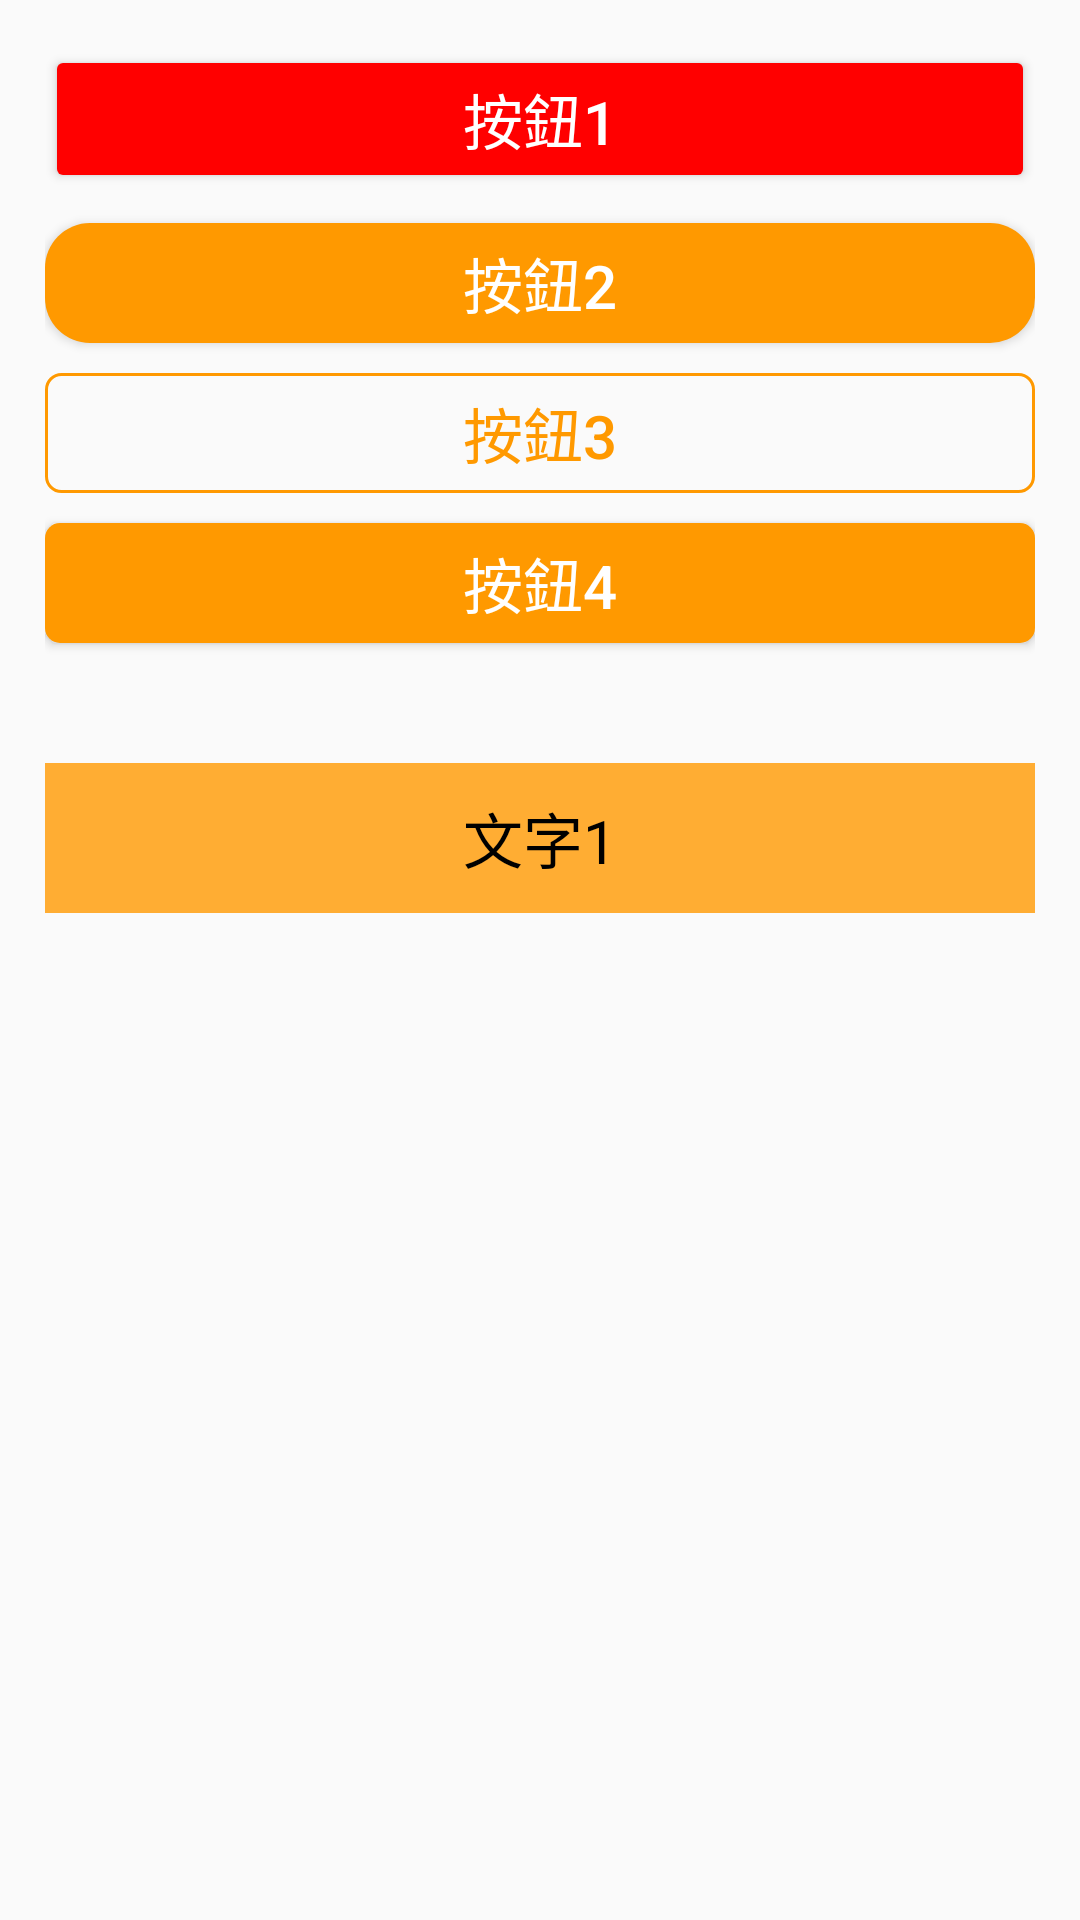

The Android layout XML behind this screen, and the referenced resources:
<!-- AndroidManifest.xml: application theme Theme.HelloWorld -->
<!-- res/layout/activity_button.xml -->
<?xml version="1.0" encoding="utf-8"?>
<RelativeLayout xmlns:android="http://schemas.android.com/apk/res/android"
    android:layout_width="match_parent"
    android:layout_height="match_parent"
    android:padding="15dp">

    <Button
        android:id="@+id/btn_1"
        android:layout_width="match_parent"
        android:layout_height="wrap_content"
        android:backgroundTint="#FF0000"
        android:text="按鈕1"
        android:textColor="#FFFFFF"
        android:textSize="20sp" />

    <Button
        android:id="@+id/btn_2"
        android:layout_width="match_parent"
        android:layout_height="40dp"
        android:layout_below="@+id/btn_1"
        android:layout_marginTop="10dp"
        android:background="@drawable/bg_btn2"
        android:text="按鈕2"
        android:textColor="#FFFFFF"
        android:textSize="20sp" />

    <Button
        android:id="@+id/btn_3"
        android:layout_width="match_parent"
        android:layout_height="40dp"
        android:layout_below="@+id/btn_2"
        android:layout_marginTop="10dp"
        android:background="@drawable/bg_btn3"
        android:text="按鈕3"
        android:textColor="#FF9900"
        android:textSize="20sp" />

    <Button
        android:id="@+id/btn_4"
        android:layout_width="match_parent"
        android:layout_height="40dp"
        android:layout_below="@id/btn_3"
        android:layout_marginTop="10dp"
        android:background="@drawable/selector_orange"
        android:onClick="showToast"
        android:text="按鈕4"
        android:textColor="#FFFFFF"
        android:textSize="20sp" />

    <TextView
        android:id="@+id/tv_1"
        android:layout_width="match_parent"
        android:layout_height="50dp"
        android:textColor="#000000"
        android:textSize="20sp"
        android:text="文字1"
        android:layout_below="@id/btn_4"
        android:layout_marginTop="40dp"
        android:background="#FFAD33"
        android:gravity="center"/>
</RelativeLayout>
<!-- resources referenced by this layout -->
<resources>
  <!-- drawable bg_btn2 (drawable) -->
  <?xml version="1.0" encoding="utf-8"?>
  <shape xmlns:android="http://schemas.android.com/apk/res/android"
      android:shape="rectangle">
      <solid
          android:color="#FF9900"/>
  
      <corners
          android:radius="15dp"/>
  </shape>
  <!-- drawable bg_btn3 (drawable) -->
  <?xml version="1.0" encoding="utf-8"?>
  <shape xmlns:android="http://schemas.android.com/apk/res/android"
      android:shape="rectangle">
      <stroke
          android:width="1dp"
          android:color="#FF9900"/>
      <corners
          android:radius="5dp"/>
  </shape>
  <!-- drawable selector_orange (drawable) -->
  <?xml version="1.0" encoding="utf-8"?>
  <selector xmlns:android="http://schemas.android.com/apk/res/android">
      <item android:state_pressed="true">
          <shape>
              <solid android:color="#CC7A00"/>
              <corners android:radius="5dp"/>
          </shape>
      </item>
  
      <item android:state_pressed="false">
          <shape>
              <solid android:color="#FF9900"/>
              <corners android:radius="5dp"/>
          </shape>
      </item>
  
  
  
  
  </selector>
  <style name="Theme.HelloWorld" parent="Theme.MaterialComponents.DayNight.DarkActionBar.Bridge">
          
          <item name="colorPrimary">@color/purple_500</item>
          <item name="colorPrimaryVariant">@color/purple_700</item>
          <item name="colorOnPrimary">@color/white</item>
          
          <item name="colorSecondary">@color/teal_200</item>
          <item name="colorSecondaryVariant">@color/teal_700</item>
          <item name="colorOnSecondary">@color/black</item>
          
          <item name="android:statusBarColor" tools:targetApi="l">?attr/colorPrimaryVariant</item>
          
  
      </style>
  <color name="purple_500">#FF6200EE</color>
  <color name="purple_700">#FF3700B3</color>
  <color name="white">#FFFFFFFF</color>
  <color name="teal_200">#FF03DAC5</color>
  <color name="teal_700">#FF018786</color>
  <color name="black">#FF000000</color>
</resources>
